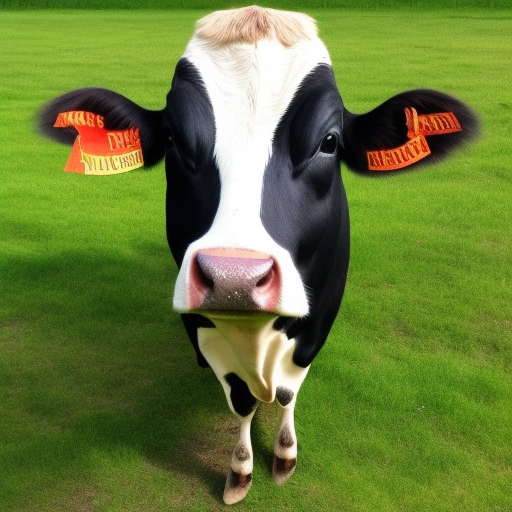
Generation parameters embedded in this image by AUTOMATIC1111 Stable Diffusion web UI or a fork of it (Forge, ...) (PNG 'parameters' text chunk):
a photo of a cow with an umbrella
Steps: 20, Sampler: Euler a, CFG scale: 7, Seed: 3049817530, Size: 512x512, Model hash: 4c86efd062, Model: model